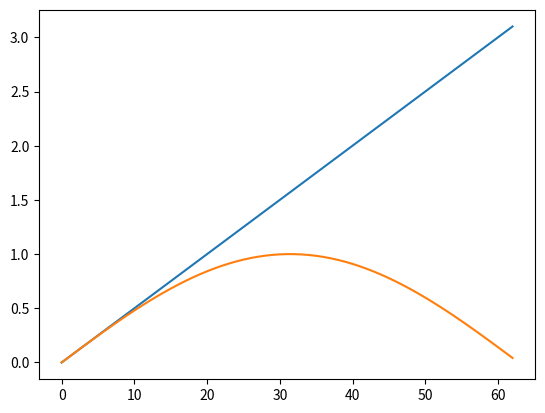

Python code for this plot:
from scipy import signal
import numpy as np
import matplotlib.pyplot as plt



xs = np.arange(0, np.pi, 0.05)
plt.plot(xs)
data = np.sin(xs)
plt.plot(data)
peakind = signal.find_peaks_cwt(data, np.arange(1,10))
print(peakind, xs[peakind], data[peakind])